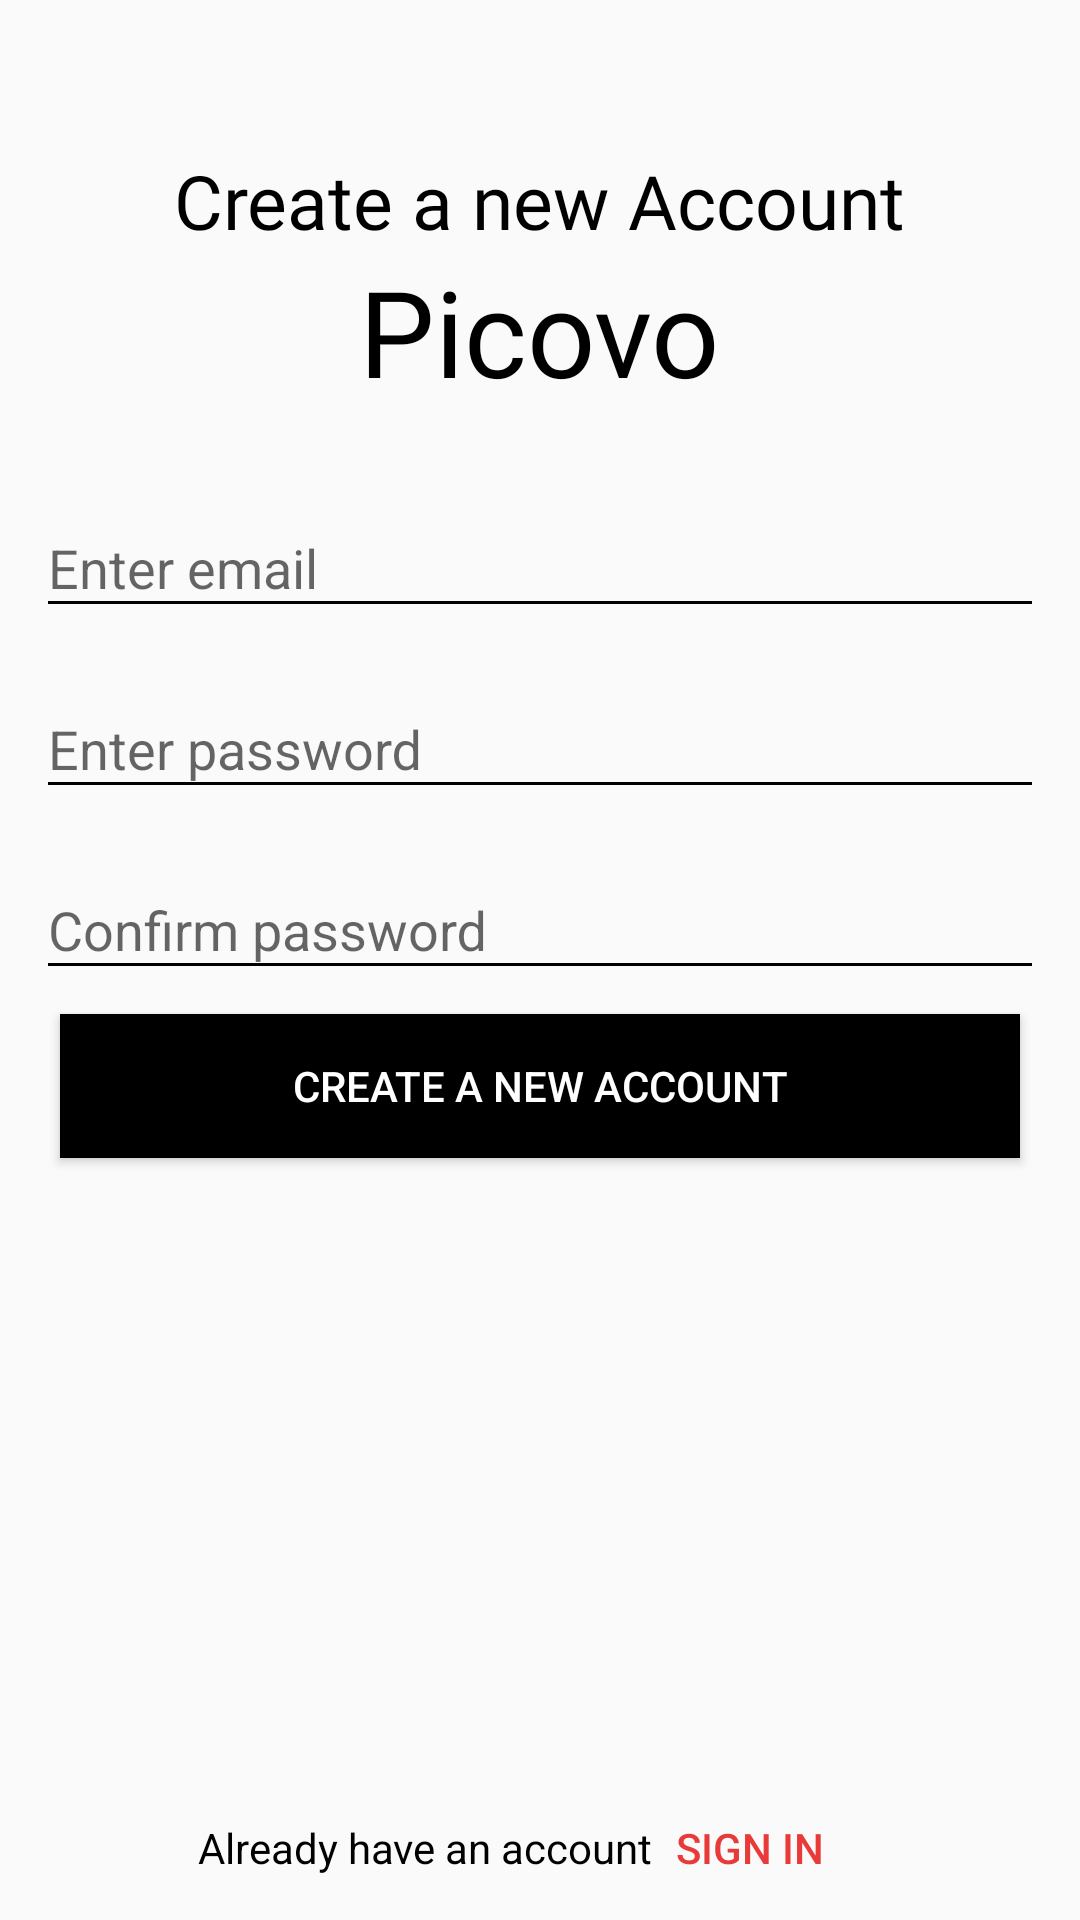

Reconstruct the res/layout file that produces this screen, plus the resources it refers to.
<!-- AndroidManifest.xml: application theme AppTheme -->
<!-- res/layout/activity_register.xml -->
<?xml version="1.0" encoding="utf-8"?>
<RelativeLayout xmlns:android="http://schemas.android.com/apk/res/android"
    xmlns:app="http://schemas.android.com/apk/res-auto"
    xmlns:tools="http://schemas.android.com/tools"
    android:layout_width="match_parent"
    android:layout_height="match_parent"
    tools:context=".RegisterActivity">

    <LinearLayout
        android:layout_width="match_parent"
        android:layout_height="match_parent"
        android:orientation="vertical">

        <LinearLayout
            android:layout_width="match_parent"
            android:layout_height="wrap_content"
            android:layout_marginTop="50dp"
            android:gravity="center_horizontal"
            android:orientation="vertical">

            <TextView
                android:layout_width="wrap_content"
                android:layout_height="wrap_content"
                android:fontFamily="@font/adamina"
                android:text="Create a new Account"
                android:textColor="#000"
                android:textSize="25sp" />

            <TextView
                android:layout_width="wrap_content"
                android:layout_height="wrap_content"
                android:fontFamily="@font/amita_bold"
                android:text="Picovo"
                android:textColor="#000"
                android:textSize="40sp" />
        </LinearLayout>

        <LinearLayout
            android:id="@+id/group_auth"
            android:layout_width="match_parent"
            android:layout_height="wrap_content"
            android:layout_marginTop="20dp"
            android:orientation="vertical">

            <android.support.design.widget.TextInputLayout
                android:layout_width="match_parent"
                android:layout_height="match_parent">

                <android.support.design.widget.TextInputEditText
                    android:backgroundTint="#000"
                    android:layout_marginVertical="8dp"
                    android:textColor="#000"
                    android:id="@+id/email_edit_register"
                    android:layout_width="match_parent"
                    android:layout_height="wrap_content"
                    android:layout_marginHorizontal="12dp"
                    android:ems="10"
                    android:hint="Enter email"
                    android:inputType="textEmailAddress" />
            </android.support.design.widget.TextInputLayout>
            <android.support.design.widget.TextInputLayout
                android:layout_width="match_parent"
                android:layout_height="match_parent">

                <android.support.design.widget.TextInputEditText
                    android:backgroundTint="#000"
                    android:layout_marginVertical="8dp"
                    android:textColor="#000"
                    android:id="@+id/password_edit_register"
                    android:layout_width="match_parent"
                    android:layout_height="wrap_content"
                    android:layout_marginHorizontal="12dp"
                    android:ems="10"
                    android:hint="Enter password"
                    android:inputType="textPassword" />
            </android.support.design.widget.TextInputLayout>
            <android.support.design.widget.TextInputLayout
                android:layout_width="match_parent"
                android:layout_height="match_parent">

                <android.support.design.widget.TextInputEditText
                    android:backgroundTint="#000"
                    android:layout_marginVertical="8dp"
                    android:textColor="#000"
                    android:id="@+id/password_edit_register_confirm"
                    android:layout_width="match_parent"
                    android:layout_height="wrap_content"
                    android:layout_marginHorizontal="12dp"
                    android:ems="10"
                    android:hint="Confirm password"
                    android:inputType="textPassword" />
            </android.support.design.widget.TextInputLayout>
        </LinearLayout>

        <Button
            android:background="#000"
            android:textColor="#fff"
            android:id="@+id/new_accnt_confirm"
            android:layout_width="match_parent"
            android:layout_height="wrap_content"
            android:layout_marginHorizontal="20dp"
            android:text="Create a new Account"
            android:textAllCaps="true" />


    </LinearLayout>
    <LinearLayout
        android:gravity="center_horizontal"
        android:layout_alignParentBottom="true"
        android:layout_width="match_parent"
        android:layout_height="wrap_content"
        android:orientation="horizontal">

        <TextView
            android:layout_width="wrap_content"
            android:layout_height="wrap_content"
            android:gravity="center_vertical"
            android:text="Already have an account"
            android:textColor="#000" />

        <Button
            android:layout_marginLeft="-12dp"
            android:id="@+id/already_accnt_btn"
            android:layout_width="wrap_content"
            android:layout_height="wrap_content"
            android:background="#00000000"
            android:text="Sign In"
            android:textColor="#e93a3a" />
    </LinearLayout>

</RelativeLayout>
<!-- resources referenced by this layout -->
<resources>
  <style name="AppTheme" parent="Theme.AppCompat.Light.NoActionBar">
          
          <item name="colorPrimary">@color/colorPrimary</item>
          <item name="colorPrimaryDark">@color/colorPrimaryDark</item>
          <item name="colorAccent">@color/colorAccent</item>
      </style>
  <color name="colorPrimary">#757575</color>
  <color name="colorPrimaryDark">#212121</color>
  <color name="colorAccent">#424242</color>
</resources>
